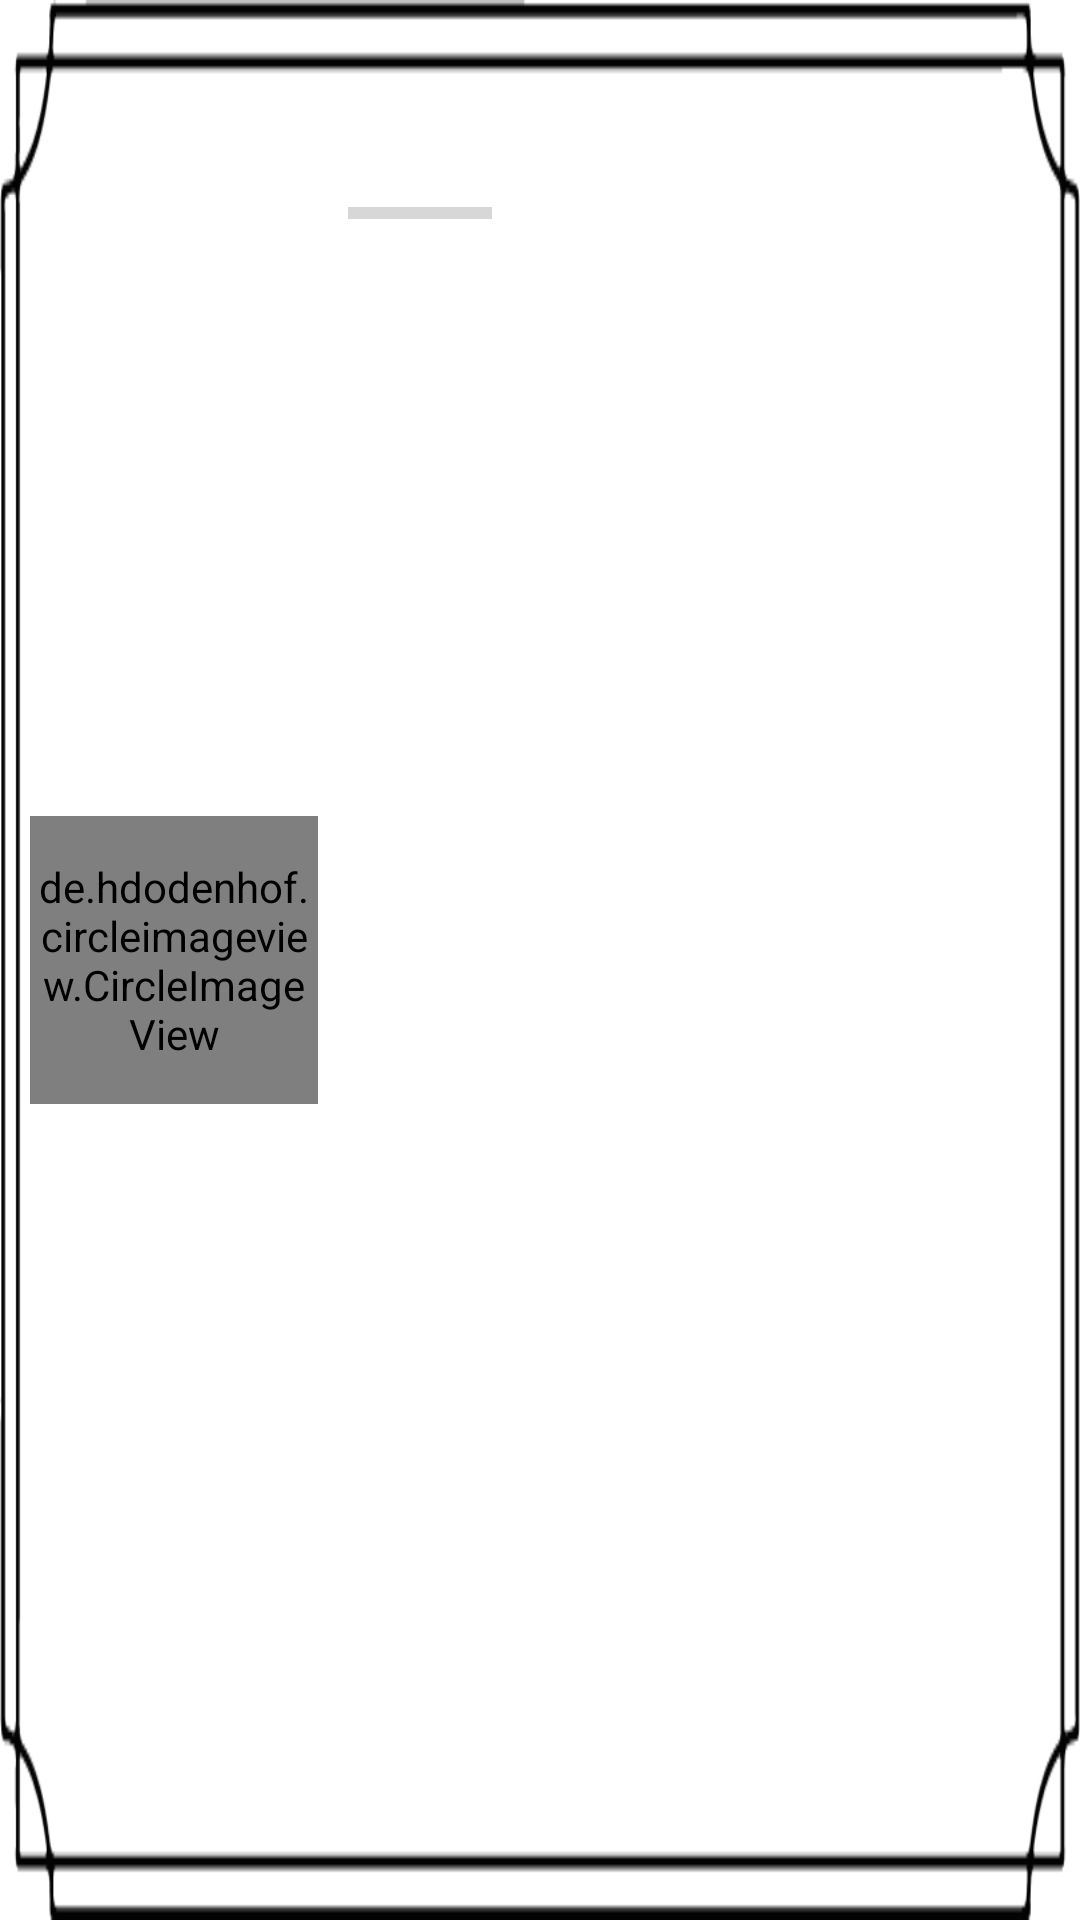

The Android layout XML behind this screen, and the referenced resources:
<!-- AndroidManifest.xml: application theme Theme.PelisApp -->
<!-- res/layout/ranking_celda.xml -->
<?xml version="1.0" encoding="utf-8"?>
<androidx.constraintlayout.widget.ConstraintLayout xmlns:android="http://schemas.android.com/apk/res/android"
    xmlns:app="http://schemas.android.com/apk/res-auto"
    xmlns:tools="http://schemas.android.com/tools"
    android:id="@+id/llItem"
    android:layout_width="match_parent"
    android:layout_height="wrap_content"
    android:layout_margin="5dp"
    android:background="@drawable/marco"
    android:foreground="?attr/selectableItemBackground"
    android:orientation="vertical">


    <TextView
        android:id="@+id/nombreRanking"
        android:layout_width="0dp"
        android:layout_height="wrap_content"
        android:layout_margin="10dp"
        android:fontFamily="@font/poller_one"
        android:padding="8dp"
        android:textColor="@color/cardview_dark_background"
        android:textSize="20sp"
        android:textStyle="bold"
        app:layout_constraintEnd_toStartOf="@+id/guideline27"
        app:layout_constraintStart_toEndOf="@+id/foto1"
        app:layout_constraintTop_toTopOf="parent"
        tools:text="nombre" />

    <de.hdodenhof.circleimageview.CircleImageView
        android:id="@+id/foto1"
        android:layout_width="96dp"
        android:layout_height="96dp"
        android:layout_margin="10dp"
        android:src="@drawable/ic_launcher_background"
        app:civ_border_color="#FFFFFF"
        app:civ_border_width="2dp"
        app:layout_constraintBottom_toBottomOf="parent"
        app:layout_constraintStart_toStartOf="parent"
        app:layout_constraintTop_toTopOf="parent" />

    <ProgressBar
        android:id="@+id/progressBar"
        style="?android:attr/progressBarStyleHorizontal"
        android:layout_width="wrap_content"
        android:layout_height="wrap_content"
        android:layout_margin="10dp"
        app:layout_constraintStart_toEndOf="@+id/foto1"
        app:layout_constraintTop_toBottomOf="@+id/nombreRanking" />

    <androidx.constraintlayout.widget.Guideline
        android:id="@+id/guideline23"
        android:layout_width="wrap_content"
        android:layout_height="wrap_content"
        android:orientation="horizontal"
        app:layout_constraintGuide_begin="120dp" />

    <androidx.constraintlayout.widget.Guideline
        android:id="@+id/guideline27"
        android:layout_width="wrap_content"
        android:layout_height="wrap_content"
        android:orientation="vertical"
        app:layout_constraintGuide_begin="376dp" />


</androidx.constraintlayout.widget.ConstraintLayout>
<!-- resources referenced by this layout -->
<resources>
  <!-- drawable marco: png bitmap (drawable-v24, 4841 bytes) -->
  <style name="Theme.PelisApp" parent="Theme.MaterialComponents.DayNight.NoActionBar">
          
          <item name="colorPrimary">@color/purple_500</item>
          <item name="colorPrimaryVariant">@color/purple_700</item>
          <item name="colorOnPrimary">@color/white</item>
          
          <item name="colorSecondary">@color/teal_200</item>
          <item name="colorSecondaryVariant">@color/teal_700</item>
          <item name="colorOnSecondary">@color/black</item>
          
          <item name="android:statusBarColor" tools:targetApi="l">@color/gris</item>
          
          <item name="android:navigationBarColor">@color/gris</item>
      </style>
  <color name="purple_500">#FF6200EE</color>
  <color name="purple_700">#FF3700B3</color>
  <color name="white">#FFFFFFFF</color>
  <color name="teal_200">#FF03DAC5</color>
  <color name="teal_700">#FF018786</color>
  <color name="black">#FF000000</color>
  <color name="gris">#A8A8A8</color>
</resources>
